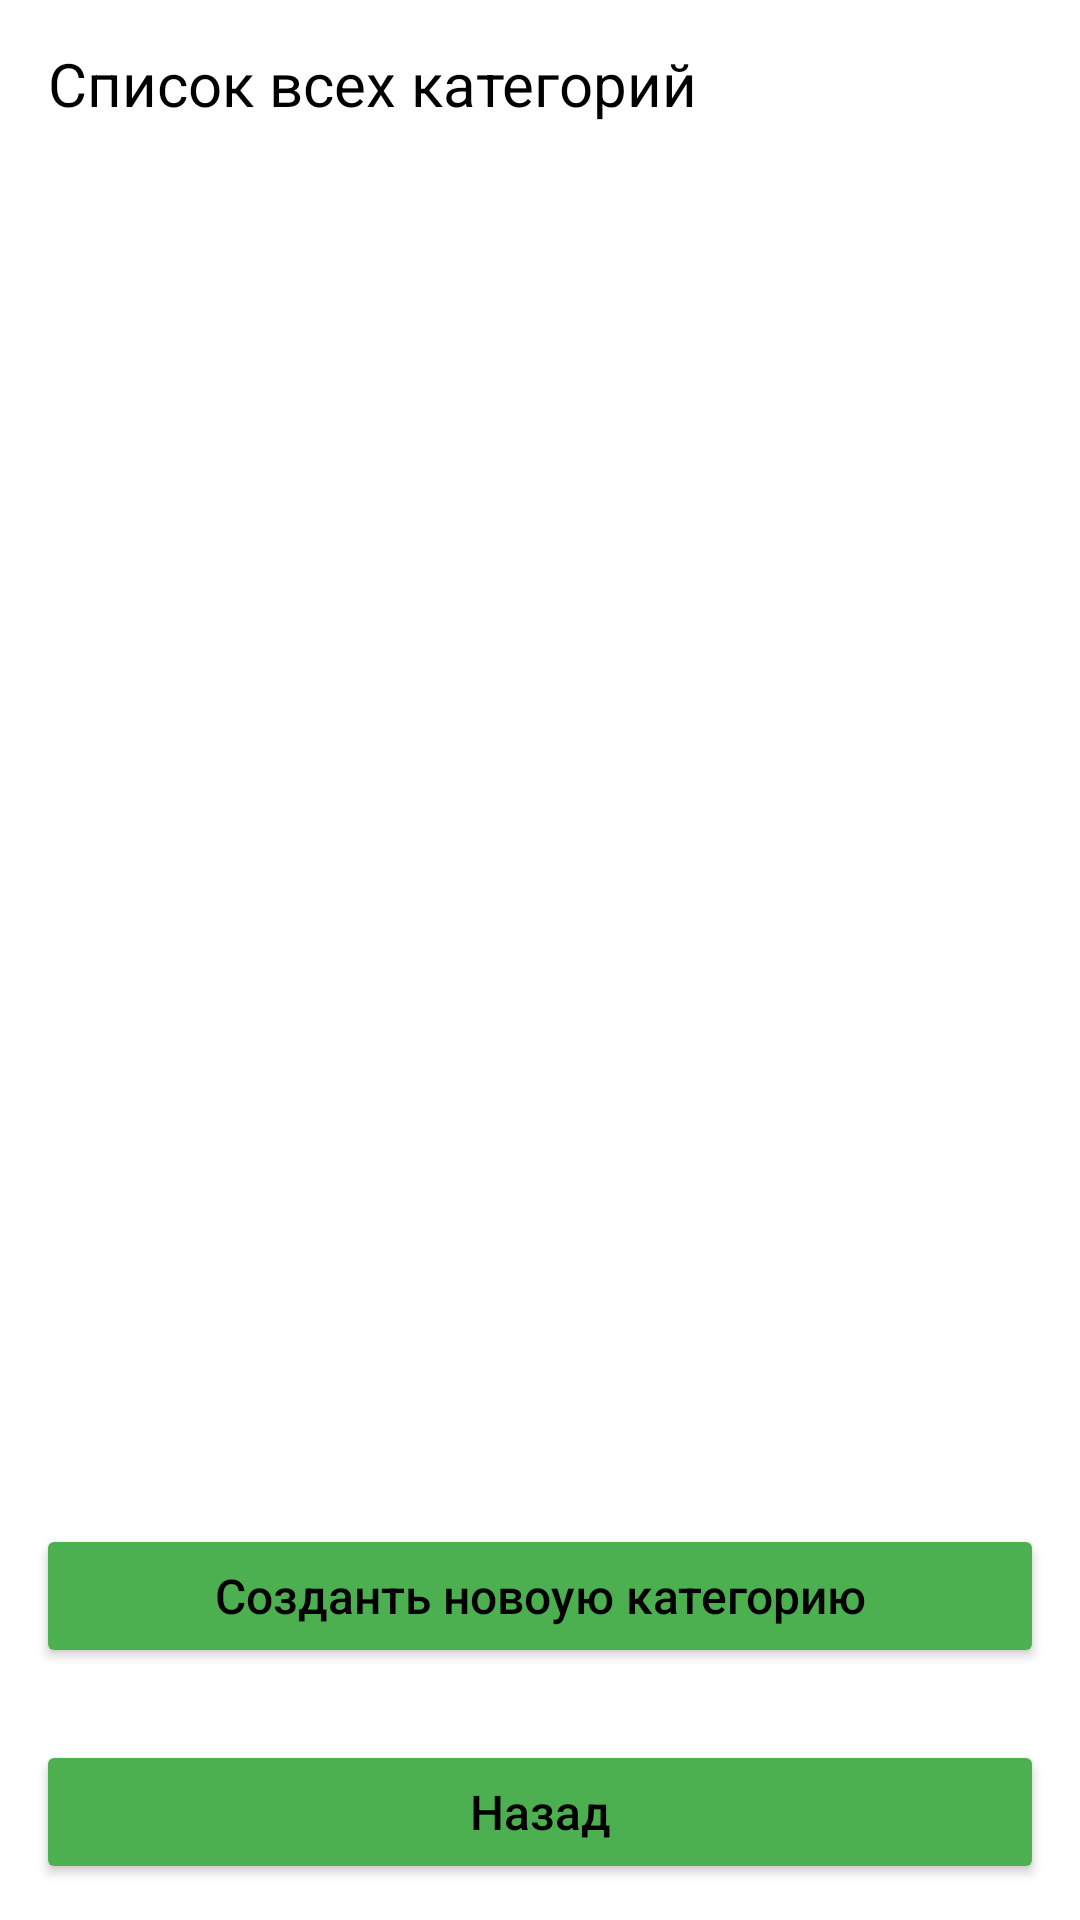

Produce the Android XML layout that renders to this screen, including the resource entries it uses.
<!-- AndroidManifest.xml: application theme Theme.Dip -->
<!-- res/layout/list_act_cat.xml -->
<?xml version="1.0" encoding="utf-8"?>
<LinearLayout xmlns:android="http://schemas.android.com/apk/res/android"
    android:layout_width="match_parent"
    android:layout_height="wrap_content"
    android:orientation="vertical">
<androidx.appcompat.widget.Toolbar
    android:layout_width="match_parent"
    android:layout_height="wrap_content">
    <TextView
        android:layout_width="match_parent"
        android:layout_height="match_parent"
        android:text="@string/AllCatList"
        android:textSize="@dimen/toolBarTextSize">
    </TextView>
</androidx.appcompat.widget.Toolbar>
    <ListView
        android:layout_width="match_parent"
        android:layout_height="wrap_content"
        android:id="@+id/llCat"
        android:layout_weight="1">
    </ListView>
    <Button
        android:layout_width="match_parent"
        android:layout_height="wrap_content"
        android:id="@+id/butCreateNewCat"
        android:layout_margin="@dimen/margin"
        android:textSize="@dimen/textSize"
        android:textAllCaps="false"
        android:backgroundTint="@color/btnColor"
        android:text="@string/CatCreationBtn"
        android:onClick="ClickCreateBtnCatList">
    </Button>
    <Button
        android:layout_width="match_parent"
        android:layout_height="wrap_content"
        android:id="@+id/butBackCat"
        android:layout_margin="@dimen/margin"
        android:textSize="@dimen/textSize"
        android:textAllCaps="false"
        android:backgroundTint="@color/btnColor"
        android:text="@string/backBtn"
        android:onClick="ClickBackBtnCatList">
    </Button>
</LinearLayout>
<!-- resources referenced by this layout -->
<resources>
  <color name="btnColor">#4CAF50</color>
  <dimen name="margin">12dp</dimen>
  <dimen name="textSize">16sp</dimen>
  <dimen name="toolBarTextSize">20sp</dimen>
  <string name="AllCatList">Список всех категорий</string>
  <string name="CatCreationBtn">Созданть новоую категорию</string>
  <string name="backBtn">Назад</string>
  <style name="Theme.Dip" parent="Theme.MaterialComponents.DayNight.NoActionBar">
          <item name="colorPrimary">@color/purple_500</item>
          <item name="colorPrimaryVariant">@color/purple_700</item>
          <item name="colorOnPrimary">@color/white</item>
          <item name="colorSecondary">@color/teal_200</item>
          <item name="colorSecondaryVariant">@color/teal_700</item>
          <item name="colorOnSecondary">@color/black</item>
          <item name="android:statusBarColor">@color/gray</item>
          <item name="android:textColor">@color/black</item>
          <item name="windowActionBar">false</item>
      </style>
  <color name="purple_500">#FF6200EE</color>
  <color name="purple_700">#FF3700B3</color>
  <color name="white">#FFFFFFFF</color>
  <color name="teal_200">#FF03DAC5</color>
  <color name="teal_700">#FF018786</color>
  <color name="black">#FF000000</color>
  <color name="gray">#646864</color>
</resources>
